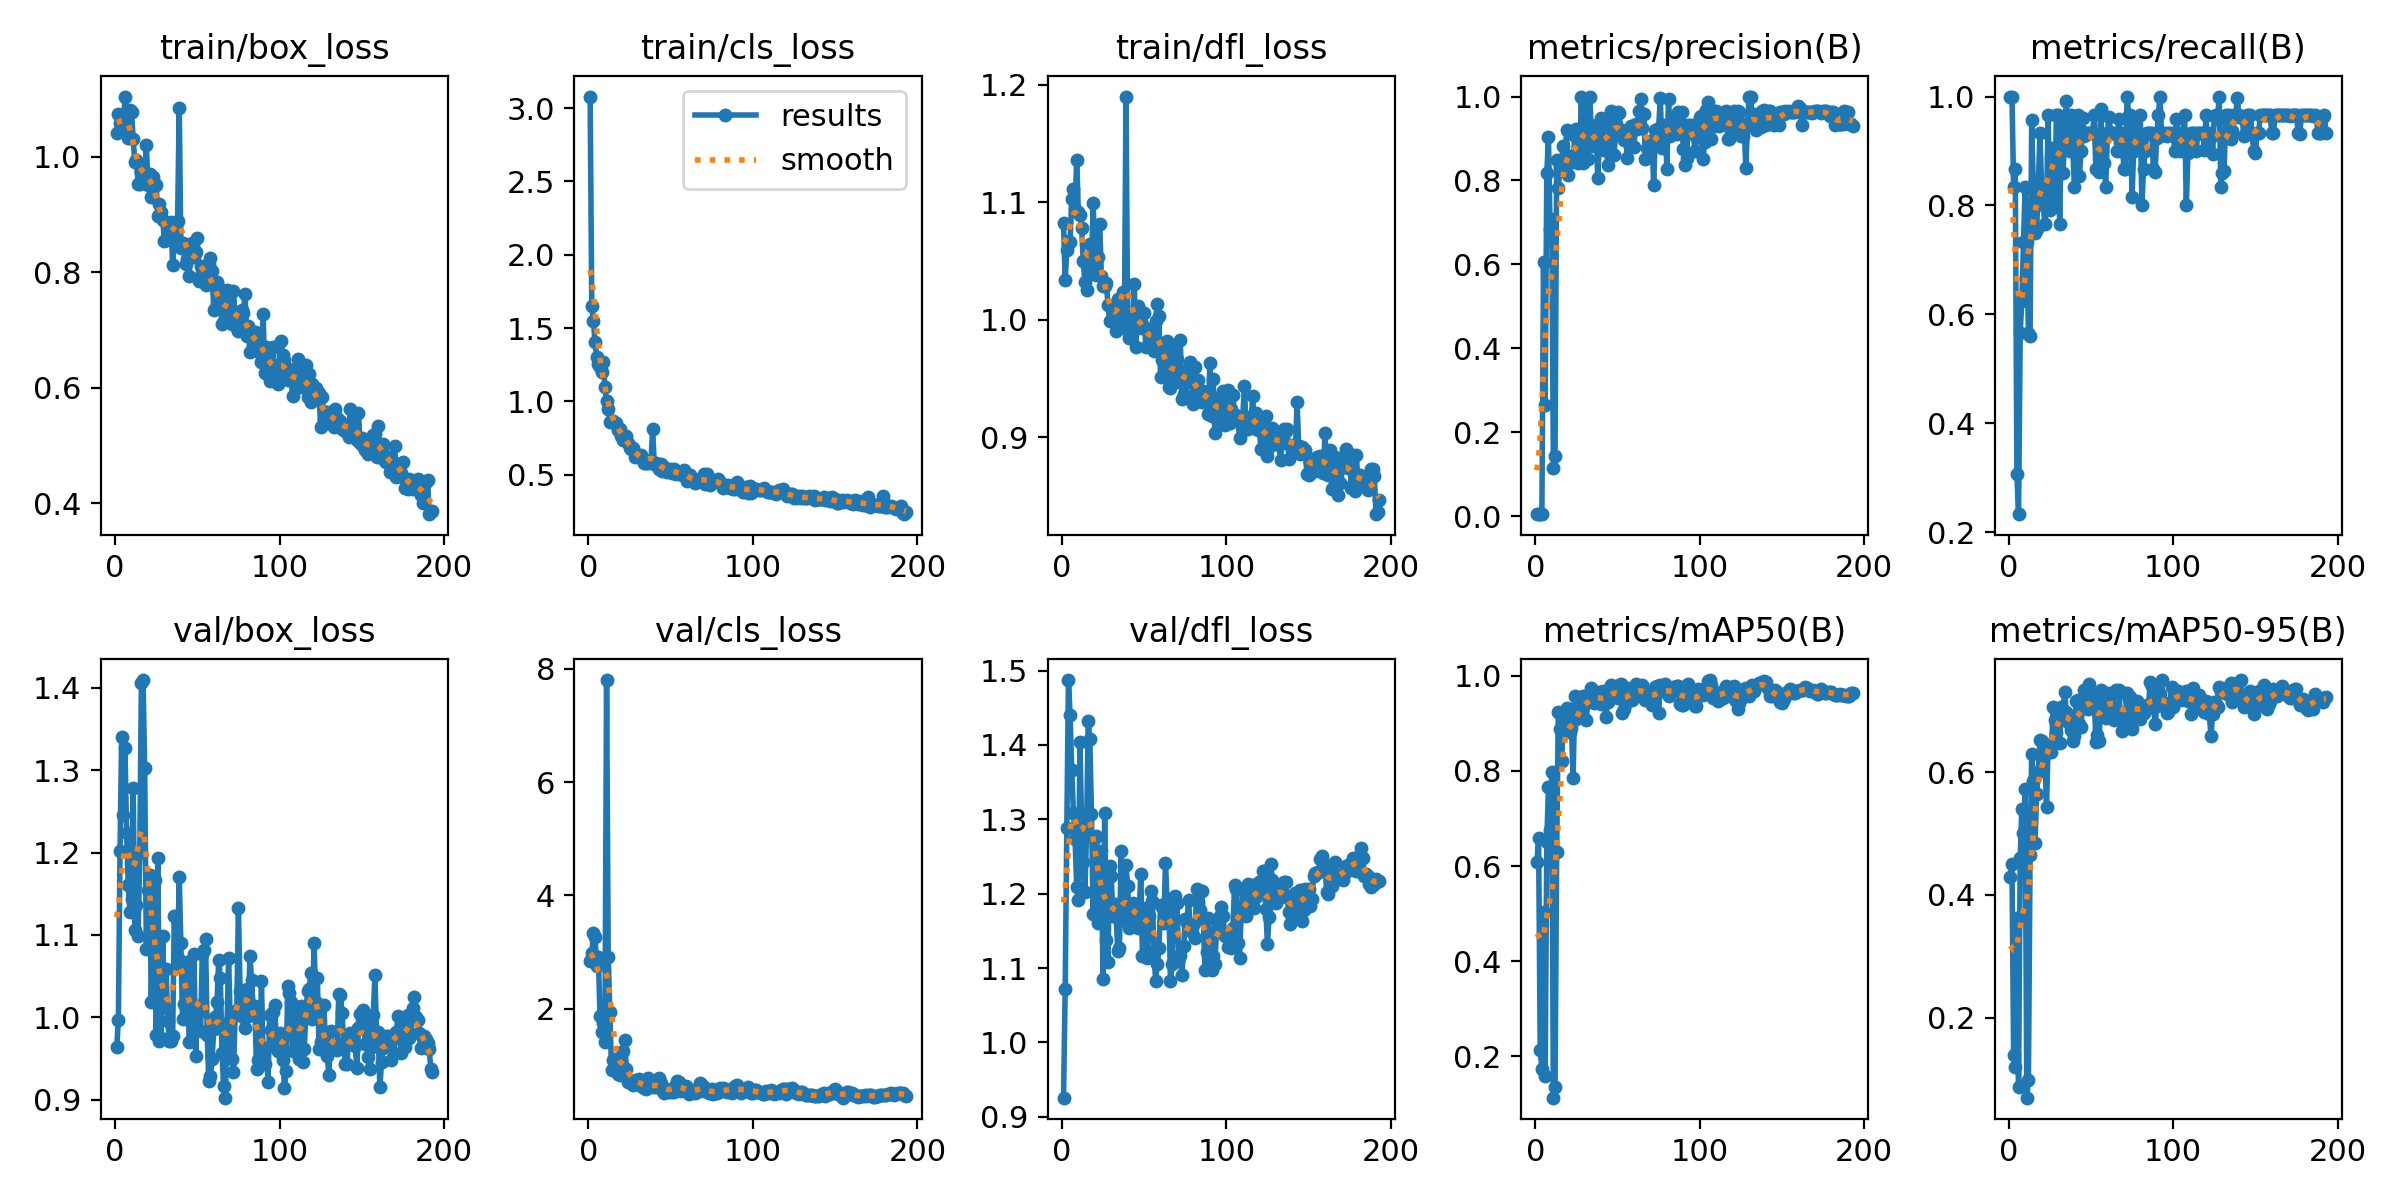

Data behind this chart, as committed beside it:
epoch, time, train/box_loss, train/cls_loss, train/dfl_loss, metrics/precision(B), metrics/recall(B), metrics/mAP50(B), metrics/mAP50-95(B), val/box_loss, val/cls_loss, val/dfl_loss, lr/pg0, lr/pg1, lr/pg2
1, 6.636, 1.04, 3.08, 1.083, 0.00526, 1, 0.6075, 0.43, 0.9638, 2.835, 0.9256, 0.00024, 0.00024, 0.00024
2, 11.12, 1.073, 1.648, 1.034, 0.00526, 1, 0.6587, 0.451, 0.9973, 2.979, 1.071, 0.0004975, 0.0004975, 0.0004975
3, 15.45, 1.058, 1.547, 1.059, 0.00439, 0.8333, 0.2125, 0.1389, 1.202, 3.329, 1.288, 0.0007525, 0.0007525, 0.0007525
4, 19.67, 1.062, 1.402, 1.067, 0.00456, 0.8667, 0.1728, 0.1191, 1.34, 3.265, 1.487, 0.001005, 0.001005, 0.001005
5, 23.8, 1.044, 1.305, 1.066, 0.6051, 0.3068, 0.5033, 0.3628, 1.245, 2.754, 1.44, 0.001255, 0.001255, 0.001255
6, 28, 1.104, 1.254, 1.103, 0.2657, 0.2333, 0.1572, 0.08734, 1.326, 2.918, 1.366, 0.001502, 0.001502, 0.001502
7, 32.08, 1.08, 1.234, 1.111, 0.8171, 0.5667, 0.6504, 0.4608, 1.224, 1.878, 1.309, 0.001747, 0.001747, 0.001747
8, 36.43, 1.032, 1.2, 1.095, 0.9036, 0.6249, 0.7662, 0.5409, 1.161, 1.593, 1.274, 0.001931, 0.001931, 0.001931
9, 40.69, 1.08, 1.268, 1.136, 0.6834, 0.7333, 0.676, 0.5008, 1.127, 1.747, 1.21, 0.001921, 0.001921, 0.001921
10, 44.78, 1.078, 1.096, 1.092, 0.7076, 0.8333, 0.7973, 0.5728, 1.144, 1.416, 1.191, 0.001911, 0.001911, 0.001911
11, 49.04, 1.031, 1.001, 1.089, 0.1155, 0.7333, 0.1126, 0.06941, 1.278, 7.801, 1.404, 0.001901, 0.001901, 0.001901
12, 53.13, 0.9901, 0.9482, 1.078, 0.143, 0.5667, 0.1347, 0.09808, 1.106, 2.904, 1.289, 0.001891, 0.001891, 0.001891
13, 57.23, 0.9947, 0.8571, 1.05, 0.8485, 0.5602, 0.6291, 0.4651, 1.136, 1.943, 1.243, 0.001881, 0.001881, 0.001881
14, 61.32, 0.9529, 0.8659, 1.032, 0.782, 0.9565, 0.9237, 0.6296, 1.099, 0.9105, 1.203, 0.001871, 0.001871, 0.001871
15, 65.56, 0.9523, 0.8646, 1.026, 0.8326, 0.8289, 0.8887, 0.586, 1.2, 1.091, 1.283, 0.001861, 0.001861, 0.001861
16, 69.68, 0.9739, 0.85, 1.046, 0.8489, 0.7496, 0.8212, 0.4847, 1.406, 1.12, 1.432, 0.001852, 0.001852, 0.001852
17, 73.73, 0.9779, 0.8539, 1.064, 0.8832, 0.7565, 0.8969, 0.5651, 1.409, 0.9324, 1.408, 0.001842, 0.001842, 0.001842
18, 77.79, 0.9623, 0.8069, 1.044, 0.8291, 0.8333, 0.9082, 0.6009, 1.302, 0.8539, 1.307, 0.001832, 0.001832, 0.001832
19, 81.87, 1.019, 0.8113, 1.099, 0.9211, 0.9333, 0.9316, 0.6523, 1.083, 0.8303, 1.172, 0.001822, 0.001822, 0.001822
20, 86.18, 0.9516, 0.7663, 1.059, 0.8128, 0.8333, 0.9167, 0.6512, 1.154, 1.085, 1.275, 0.001812, 0.001812, 0.001812
21, 90.24, 0.9695, 0.7357, 1.038, 0.8583, 0.8, 0.881, 0.625, 1.173, 1.261, 1.277, 0.001802, 0.001802, 0.001802
22, 94.27, 0.9292, 0.7422, 1.054, 0.8525, 0.7667, 0.8896, 0.6294, 1.019, 1.447, 1.16, 0.001792, 0.001792, 0.001792
23, 98.31, 0.964, 0.7617, 1.082, 0.8447, 0.8, 0.7849, 0.5438, 1.114, 0.9281, 1.227, 0.001782, 0.001782, 0.001782
24, 102.4, 0.952, 0.7155, 1.038, 0.9052, 0.9667, 0.9581, 0.6453, 1.167, 0.7133, 1.258, 0.001772, 0.001772, 0.001772
25, 106.5, 0.9507, 0.6842, 1.028, 0.9223, 0.7913, 0.9085, 0.6423, 0.9783, 0.7343, 1.085, 0.001762, 0.001762, 0.001762
26, 110.5, 0.8968, 0.6771, 1.029, 0.8417, 0.8866, 0.9439, 0.6337, 1.193, 0.6892, 1.308, 0.001752, 0.001752, 0.001752
27, 114.6, 0.9172, 0.6827, 1.032, 0.8446, 0.906, 0.9295, 0.707, 0.9717, 0.6572, 1.138, 0.001743, 0.001743, 0.001743
28, 118.9, 0.9049, 0.6225, 1.013, 1, 0.7968, 0.9193, 0.6847, 0.9753, 0.7189, 1.108, 0.001733, 0.001733, 0.001733
29, 123, 0.8907, 0.6434, 0.9993, 0.8427, 0.9667, 0.958, 0.6645, 1.099, 0.7498, 1.238, 0.001723, 0.001723, 0.001723
30, 127.1, 0.8537, 0.6333, 1.011, 0.8977, 0.9667, 0.9547, 0.6898, 1.013, 0.7472, 1.224, 0.001713, 0.001713, 0.001713
31, 131.1, 0.8557, 0.6266, 1.002, 0.9906, 0.7667, 0.907, 0.6477, 1.058, 0.7585, 1.17, 0.001703, 0.001703, 0.001703
32, 135.3, 0.8657, 0.6327, 0.9984, 0.8512, 0.9538, 0.9506, 0.7068, 0.9952, 0.6403, 1.186, 0.001693, 0.001693, 0.001693
33, 139.4, 0.8826, 0.5973, 0.99, 1, 0.86, 0.9487, 0.6996, 0.9708, 0.6362, 1.168, 0.001683, 0.001683, 0.001683
34, 143.4, 0.8875, 0.576, 1.017, 0.9323, 0.9186, 0.975, 0.7315, 0.9708, 0.5918, 1.124, 0.001673, 0.001673, 0.001673
35, 147.8, 0.8116, 0.5803, 0.9937, 0.8815, 0.9924, 0.945, 0.6988, 0.9774, 0.5787, 1.127, 0.001663, 0.001663, 0.001663
36, 152, 0.8514, 0.5807, 1.008, 0.8891, 0.9333, 0.9428, 0.6823, 1.123, 0.776, 1.258, 0.001654, 0.001654, 0.001654
37, 156.1, 0.862, 0.5906, 1.023, 0.9182, 0.9, 0.9613, 0.6859, 1.061, 0.6231, 1.189, 0.001644, 0.001644, 0.001644
38, 160.1, 0.8887, 0.5864, 0.998, 0.8051, 0.9667, 0.9572, 0.6688, 1.073, 0.6285, 1.164, 0.001634, 0.001634, 0.001634
39, 164.2, 1.083, 0.8106, 1.19, 0.8999, 0.9, 0.9653, 0.6514, 1.17, 0.6128, 1.238, 0.001624, 0.001624, 0.001624
40, 168.3, 0.8418, 0.5733, 0.9907, 0.948, 0.8333, 0.9413, 0.6592, 1.09, 0.651, 1.211, 0.001614, 0.001614, 0.001614
41, 172.4, 0.8505, 0.5818, 0.9846, 0.8915, 0.9333, 0.9681, 0.7169, 0.9987, 0.6149, 1.154, 0.001604, 0.001604, 0.001604
42, 176.4, 0.8441, 0.5568, 0.9893, 0.8721, 0.9667, 0.9519, 0.7172, 1.016, 0.6462, 1.161, 0.001594, 0.001594, 0.001594
43, 180.5, 0.8145, 0.5402, 0.9968, 0.9275, 0.8536, 0.9136, 0.6795, 1.054, 0.776, 1.187, 0.001584, 0.001584, 0.001584
44, 184.6, 0.8229, 0.5702, 1.03, 0.8358, 0.9, 0.9442, 0.6736, 1.067, 0.6892, 1.185, 0.001574, 0.001574, 0.001574
45, 188.6, 0.7927, 0.5228, 0.977, 0.9058, 0.9614, 0.9707, 0.7143, 0.9706, 0.5725, 1.163, 0.001564, 0.001564, 0.001564
46, 192.6, 0.8455, 0.549, 1.011, 0.9653, 0.9272, 0.9799, 0.7339, 0.9716, 0.5068, 1.154, 0.001554, 0.001554, 0.001554
47, 196.9, 0.8507, 0.5328, 1.002, 0.9605, 0.9333, 0.9683, 0.7054, 1.009, 0.5826, 1.176, 0.001545, 0.001545, 0.001545
48, 200.9, 0.8264, 0.5193, 0.9926, 0.8613, 0.9333, 0.9597, 0.7031, 1.077, 0.5725, 1.227, 0.001535, 0.001535, 0.001535
49, 205, 0.8349, 0.528, 0.9964, 0.9347, 0.9333, 0.9742, 0.7447, 0.9527, 0.5283, 1.116, 0.001525, 0.001525, 0.001525
50, 209.2, 0.8583, 0.5411, 1.006, 0.9641, 0.9333, 0.9537, 0.7135, 1.013, 0.5757, 1.179, 0.001515, 0.001515, 0.001515
51, 213.2, 0.7852, 0.5104, 0.9765, 0.9606, 0.9333, 0.9798, 0.7245, 1.006, 0.5308, 1.18, 0.001505, 0.001505, 0.001505
52, 217.3, 0.8103, 0.5374, 0.9922, 0.9062, 0.9663, 0.9831, 0.7244, 0.984, 0.5228, 1.113, 0.001495, 0.001495, 0.001495
53, 221.4, 0.7977, 0.5021, 0.9786, 0.9214, 0.8667, 0.9225, 0.6494, 1.077, 0.652, 1.17, 0.001485, 0.001485, 0.001485
54, 225.4, 0.8005, 0.5089, 0.9786, 0.8963, 0.8667, 0.9295, 0.6607, 1.082, 0.7197, 1.204, 0.001475, 0.001475, 0.001475
55, 229.5, 0.7772, 0.5198, 0.9861, 0.896, 0.8618, 0.942, 0.6514, 1.095, 0.7098, 1.191, 0.001465, 0.001465, 0.001465
56, 233.5, 0.7987, 0.5024, 0.973, 0.8542, 0.9765, 0.9753, 0.7342, 0.9787, 0.5498, 1.122, 0.001455, 0.001455, 0.001455
57, 237.6, 0.8138, 0.5003, 0.9989, 0.9045, 0.9, 0.9617, 0.7207, 0.9234, 0.5797, 1.083, 0.001446, 0.001446, 0.001446
58, 241.6, 0.8239, 0.5324, 1.013, 0.9294, 0.8783, 0.9713, 0.7226, 0.9292, 0.59, 1.105, 0.001436, 0.001436, 0.001436
59, 245.7, 0.8026, 0.5104, 1.003, 0.9298, 0.8333, 0.9482, 0.6884, 0.9501, 0.6439, 1.126, 0.001426, 0.001426, 0.001426
60, 249.7, 0.7337, 0.4572, 0.9512, 0.8788, 0.9333, 0.9549, 0.7067, 0.9865, 0.6016, 1.184, 0.001416, 0.001416, 0.001416
... 133 more rows
